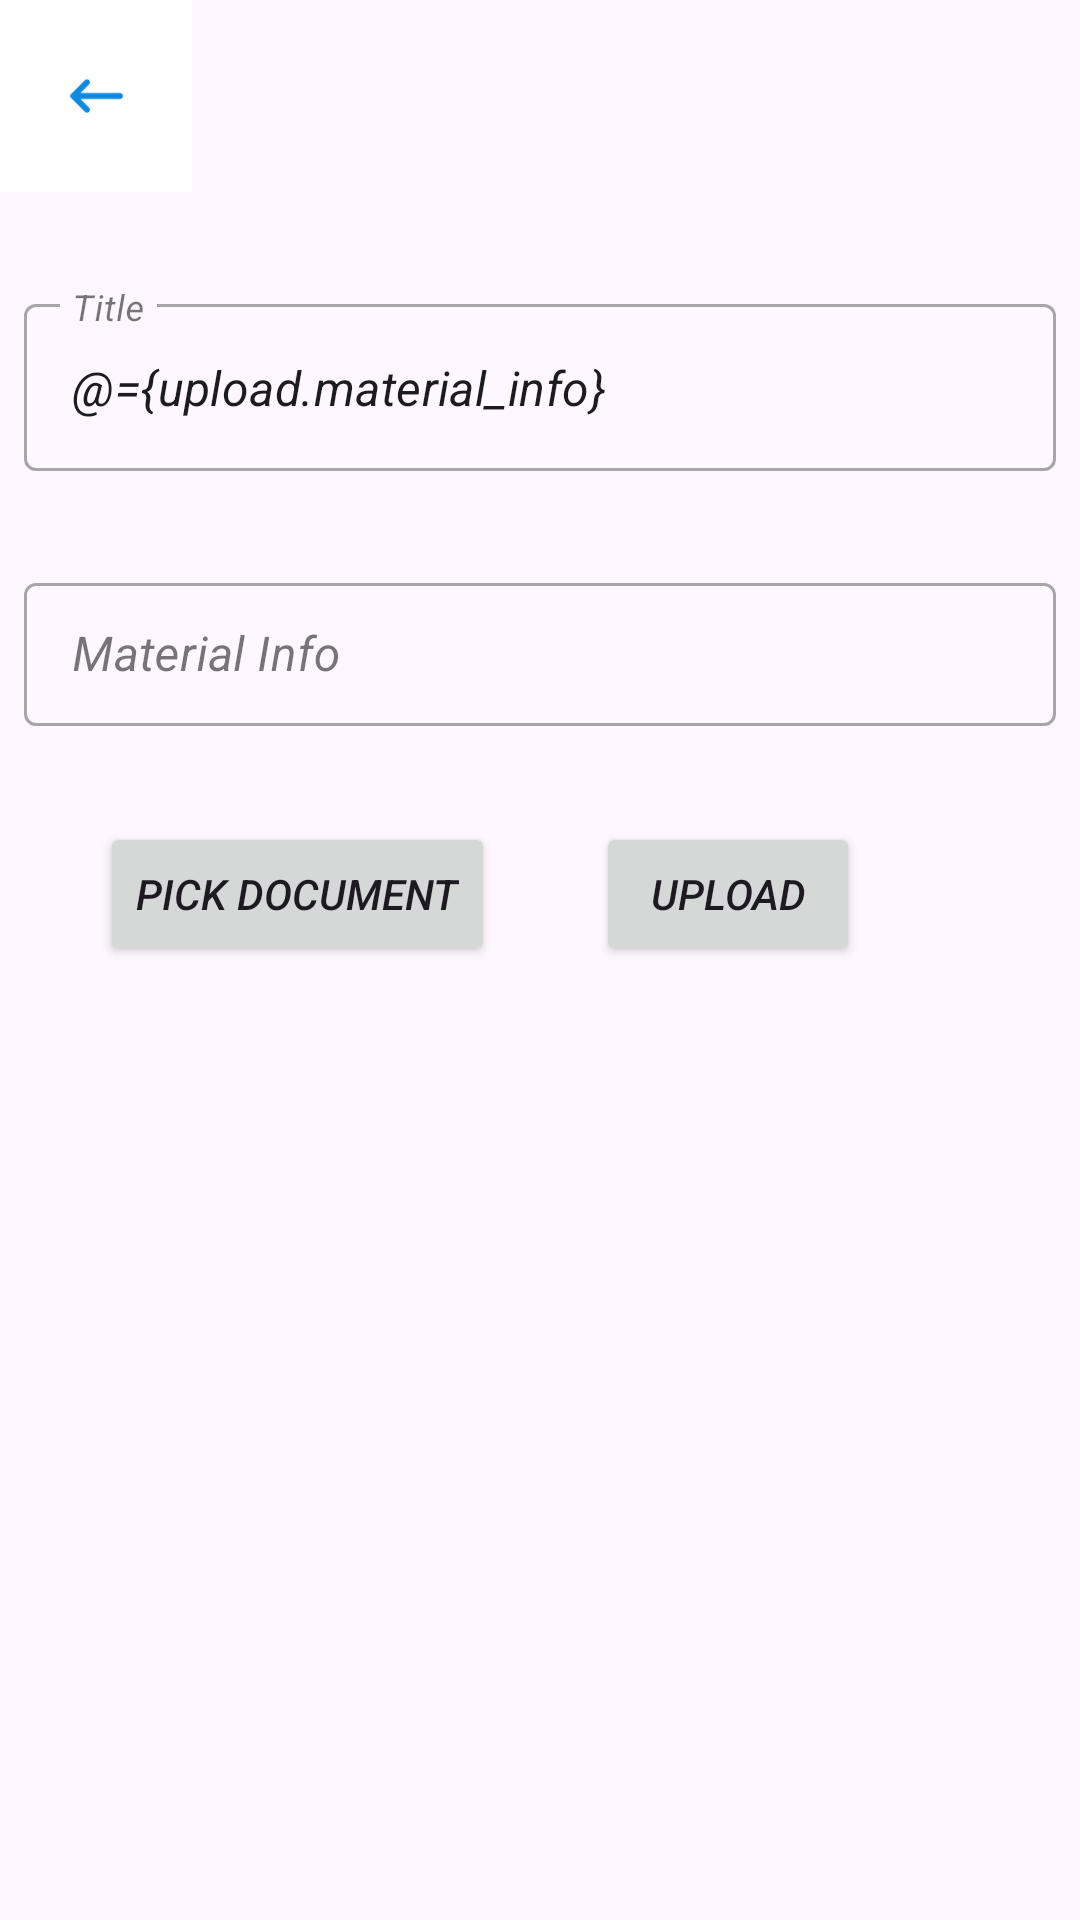

Layout XML and referenced resources for this Android screen:
<!-- AndroidManifest.xml: application theme Theme.EduHub -->
<!-- res/layout/activity_documents_upload.xml -->
<?xml version="1.0" encoding="utf-8"?>
<layout xmlns:android="http://schemas.android.com/apk/res/android"
    xmlns:app="http://schemas.android.com/apk/res-auto"
    xmlns:tools="http://schemas.android.com/tools"
    tools:context="com.akeem.instructor.home.upload.DocumentsUpload">
    <data>
        <variable
            name="handler"
            type="com.akeem.instructor.home.upload.DocumentsUploadHandler" />
        <variable
            name="upload"
            type="com.akeem.instructor.home.upload.Upload" />
    </data>

    <androidx.constraintlayout.widget.ConstraintLayout
        android:layout_width="match_parent"
        android:layout_height="match_parent">

        <com.google.android.material.textfield.TextInputLayout
            android:id="@+id/title"
            style="@style/Widget.MaterialComponents.TextInputLayout.OutlinedBox"
            android:layout_width="0dp"
            android:layout_height="wrap_content"
            android:layout_marginStart="8dp"
            android:layout_marginTop="32dp"
            android:layout_marginEnd="8dp"
            android:hint="@string/title"
            android:textColor="#9C27B0"
            app:hintTextColor="#9C27B0"
            app:layout_constraintEnd_toEndOf="parent"
            app:layout_constraintStart_toStartOf="parent"
            app:layout_constraintTop_toBottomOf="@+id/back_btn">

            <com.google.android.material.textfield.TextInputEditText
                android:layout_width="match_parent"
                android:layout_height="wrap_content"
                android:text="@={upload.material_info}"
                android:textStyle="italic" />
        </com.google.android.material.textfield.TextInputLayout>

        <com.google.android.material.textfield.TextInputLayout
            android:id="@+id/material_info"
            style="@style/Widget.MaterialComponents.TextInputLayout.OutlinedBox.Dense"
            android:layout_width="0dp"
            android:layout_height="wrap_content"
            android:layout_marginStart="8dp"
            android:layout_marginTop="32dp"
            android:layout_marginEnd="8dp"
            android:hint="@string/material_info"
            app:layout_constraintEnd_toEndOf="parent"
            app:layout_constraintStart_toStartOf="parent"
            app:layout_constraintTop_toBottomOf="@+id/title">

            <com.google.android.material.textfield.TextInputEditText
                android:layout_width="match_parent"
                android:layout_height="wrap_content"
                android:inputType="textMultiLine"
                android:textStyle="italic" />
        </com.google.android.material.textfield.TextInputLayout>

        <Button
            android:id="@+id/doc_pick"
            android:layout_width="wrap_content"
            android:layout_height="wrap_content"
            android:layout_marginTop="32dp"
            android:text="@string/pick_document"
            android:textStyle="italic"
            app:layout_constraintEnd_toStartOf="@+id/upload_doc"
            app:layout_constraintHorizontal_bias="0.5"
            app:layout_constraintStart_toStartOf="parent"
            app:layout_constraintTop_toBottomOf="@+id/material_info" />

        <Button
            android:id="@+id/upload_doc"
            android:layout_width="wrap_content"
            android:layout_height="wrap_content"
            android:layout_marginTop="32dp"
            android:layout_marginEnd="40dp"
            android:text="@string/upload"
            android:onClick="@{handler::onUpload}"
            android:textStyle="italic"
            app:layout_constraintEnd_toEndOf="parent"
            app:layout_constraintHorizontal_bias="0.5"
            app:layout_constraintStart_toEndOf="@+id/doc_pick"
            app:layout_constraintTop_toBottomOf="@+id/material_info" />

        <ImageButton
            android:id="@+id/back_btn"
            android:layout_width="wrap_content"
            android:layout_height="wrap_content"
            android:background="#FFFFFF"
            android:contentDescription="@string/back_button"
            android:padding="20dp"
            app:layout_constraintStart_toStartOf="parent"
            app:layout_constraintTop_toTopOf="parent"
            app:srcCompat="@drawable/round_keyboard_backspace_24" />
    </androidx.constraintlayout.widget.ConstraintLayout>
</layout>
<!-- resources referenced by this layout -->
<resources>
  <!-- drawable round_keyboard_backspace_24 (drawable) -->
  <vector android:autoMirrored="true" android:height="24dp"
      android:tint="#0F8AE2" android:viewportHeight="24"
      android:viewportWidth="24" android:width="24dp" xmlns:android="http://schemas.android.com/apk/res/android">
      <path android:fillColor="@android:color/white" android:pathData="M20,11H6.83l2.88,-2.88c0.39,-0.39 0.39,-1.02 0,-1.41 -0.39,-0.39 -1.02,-0.39 -1.41,0L3.71,11.3c-0.39,0.39 -0.39,1.02 0,1.41L8.3,17.3c0.39,0.39 1.02,0.39 1.41,0 0.39,-0.39 0.39,-1.02 0,-1.41L6.83,13H20c0.55,0 1,-0.45 1,-1s-0.45,-1 -1,-1z"/>
  </vector>
  <string name="back_button">back_button</string>
  <string name="material_info">Material Info</string>
  <string name="pick_document">Pick Document</string>
  <string name="title">Title</string>
  <string name="upload">Upload</string>
  <style name="Theme.EduHub" parent="Base.Theme.EduHub" />
  <style name="Base.Theme.EduHub" parent="Theme.Material3.Light.NoActionBar">
          
          
      </style>
</resources>
